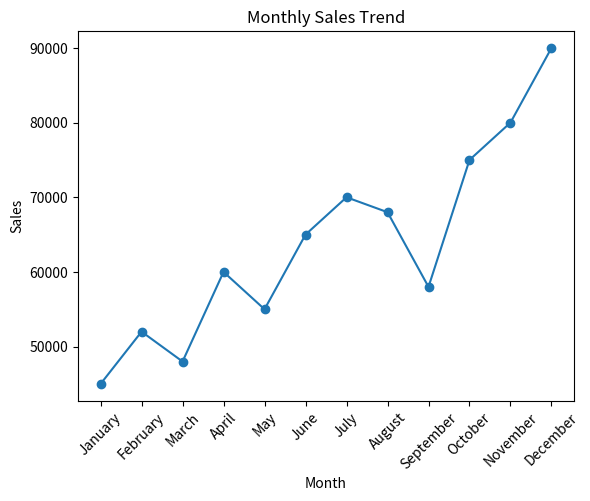

This chart was generated by the following Python code:
import pandas as pd
import matplotlib.pyplot as plt

data = {
    "Month": [
        "January", "February", "March", "April",
        "May", "June", "July", "August",
        "September", "October", "November", "December"
    ],
    "Sales": [
        45000, 52000, 48000, 60000,
        55000, 65000, 70000, 68000,
        58000, 75000, 80000, 90000
    ]
}

df = pd.DataFrame(data)

print("Monthly Sales:")
print(df)

# Total annual sales
total_sales = df["Sales"].sum()

print("\nTotal Annual Sales:", total_sales)

# Month with highest sales
highest_month = df.loc[df["Sales"].idxmax()]

print("\nMonth with Highest Sales:")
print(highest_month)

# Month with lowest sales
lowest_month = df.loc[df["Sales"].idxmin()]

print("\nMonth with Lowest Sales:")
print(lowest_month)

# Line plot
plt.plot(df["Month"], df["Sales"], marker="o")

plt.title("Monthly Sales Trend")
plt.xlabel("Month")
plt.ylabel("Sales")
plt.xticks(rotation=45)

plt.show()
